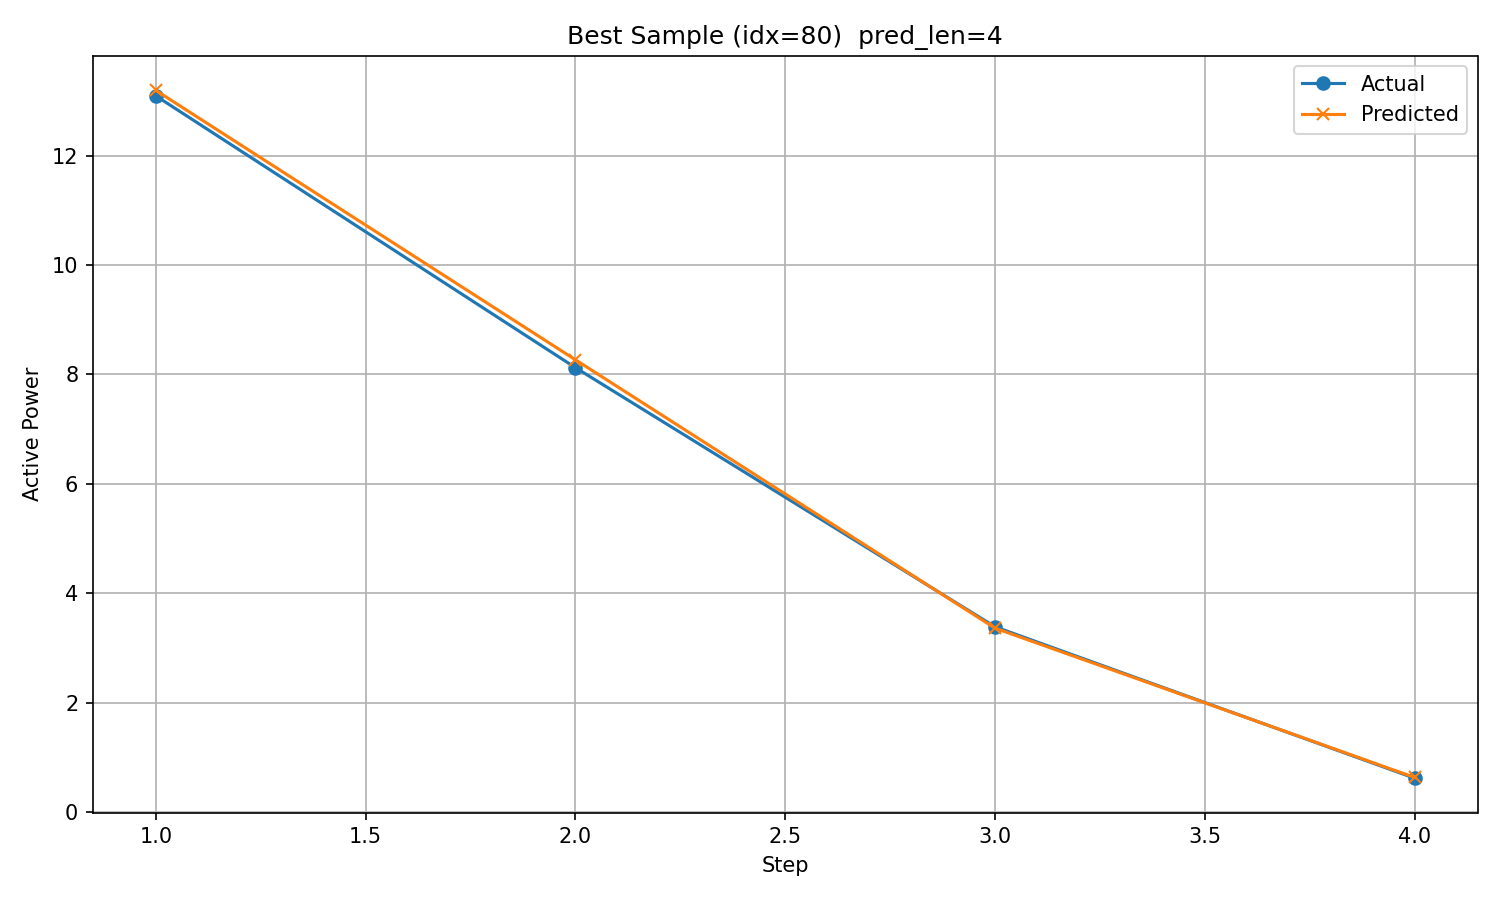

The file beside this chart, header and first rows:
timestamp, step, actual, predicted
2017/10/24 15:00, 1, 13.09, 13.19
2017/10/24 16:00, 2, 8.122, 8.266
2017/10/24 17:00, 3, 3.385, 3.36
2017/10/24 18:00, 4, 0.617, 0.6307
